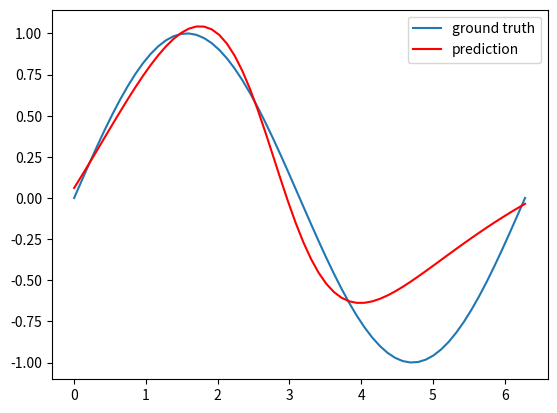

The script that saved this image:
# -*- coding: utf-8 -*-
"""MLP.ipynb

Automatically generated by Colaboratory.

Original file is located at
    https://colab.research.google.com/<link-removed>
"""

import numpy as np
import matplotlib.pyplot as plt

class MLP:
  def __init__(self, hidden_node = 3):
    self.input_node = 1; self.hidden_node = hidden_node; self.output_node = 1
    self.w1 = np.random.rand(self.hidden_node, self.input_node)
    self.b1 = np.random.rand(self.hidden_node, 1)
    self.w2 = np.random.rand(self.output_node, self.hidden_node)
    self.b2 = np.random.rand(self.output_node, 1)
  def sigmoid(self, x):
    return 1/(1+np.exp(-x))
  def d_sigmoid(self, x):
    return self.sigmoid(x)*(1-self.sigmoid(x))
  def train(self, train_x, train_y, alpha=0.1, max_iter=500):
    np.random.seed(0)
    input_node = self.input_node; hidden_node = self.hidden_node
    output_node = self.output_node; alpha = alpha; max_iter = max_iter
    for iter in range(1, max_iter):
      for i in range(n_train):
        z1 = np.dot(self.w1, train_x[i].reshape(1,1))+self.b1; a1 = self.sigmoid(z1)
        z2 = np.dot(self.w2, a1)+self.b2; y_hat = z2; y_hat_list[i] = y_hat
        e = 0.5*(train_y[i] - y_hat)**2; dy = -(train_y[i] - y_hat)
        dz2 = 1; dw2 = a1.T
        delta_w2 = dy*dz2*dw2; delta_b2 = dy*dz2;
        da1 = self.w2.T; dz1 = self.d_sigmoid(z1); dw1 = train_x[i].T
        delta_w1 = dy*dz2*da1*dz1*dw1; delta_b1 = dy*dz2*da1*dz1
        self.w2 -= alpha*delta_w2; self.b2 -= alpha*delta_b2
        self.w1 -= alpha*delta_w1; self.b1 -= alpha*delta_b1
  def predict(self, test_x):
    for i in range(n_test):
      z1 = np.dot(self.w1, test_x[i].reshape(1,1))+self.b1
      a1 = self.sigmoid(z1)
      z2 = np.dot(self.w2, a1) + self.b2
      y_hat = z2
      y_hat_list[i] = y_hat
    return y_hat_list

n_train = 20
train_x = np.linspace(0, np.pi*2, n_train)
train_y = np.sin(train_x)

n_test = 60
test_x = np.linspace(0, np.pi*2, n_test)
test_y = np.sin(test_x)
y_hat_list = np.zeros(n_test)

mlp = MLP(hidden_node=4)
mlp.train(train_x, train_y, max_iter=600)
plt.plot(test_x, test_y, label='ground truth')

y_hat_list = mlp.predict(test_x)
plt.plot(test_x, y_hat_list, '-r', label='prediction')
plt.legend()
plt.show()

